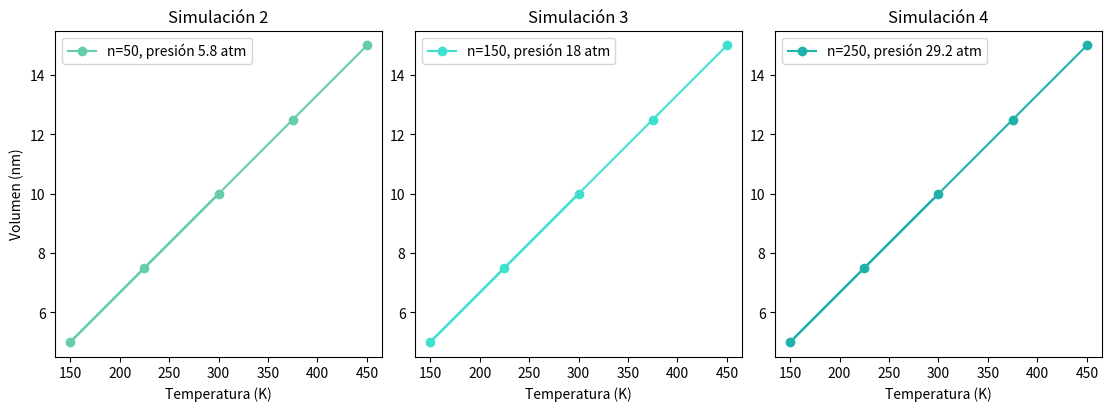

Source code (Python):
import numpy as np
import matplotlib.pyplot as plt

#----------------DATOS-------------------------------------------------------------------------

# gas ideal a presion constante de 5.8 atm
x_50 = np.array([300,150,225,375,450])
y_50 = np.array([10,5,7.5,12.5,15])

# gas ideal a presion constante de 18 atm
x_150 = np.array([300,150,225,375,450])
y_150 = np.array([10,5,7.5,12.5,15])

# gas ideal a presion constante de 29.2 atm
x_250 = np.array([300,150,225,375,450])
y_250 = np.array([10,5,7.5,12.5,15])

#----------------GRAFICOS----------------------------------------------------------------------

plt.figure()
fig, (ax1, ax2, ax3) = plt.subplots(nrows=1, ncols=3, figsize=(11,4), constrained_layout=True)

ax1.plot(x_50, y_50, marker='o', color='mediumaquamarine', label='n=50, presión 5.8 atm')
ax1.set_xlabel('Temperatura (K)')
ax1.set_ylabel('Volumen (nm)')
ax1.set_title('Simulación 2')
ax1.legend()

ax2.plot(x_150, y_150, marker='o', color='turquoise', label='n=150, presión 18 atm')
ax2.set_xlabel('Temperatura (K)')
ax2.set_title('Simulación 3')
ax2.legend()

ax3.plot(x_250, y_250, marker='o', color='lightseagreen', label='n=250, presión 29.2 atm')
ax3.set_xlabel('Temperatura (K)')
ax3.set_title('Simulación 4')
ax3.legend()

plt.savefig('grafico(2,3,4).pdf')
plt.show()
